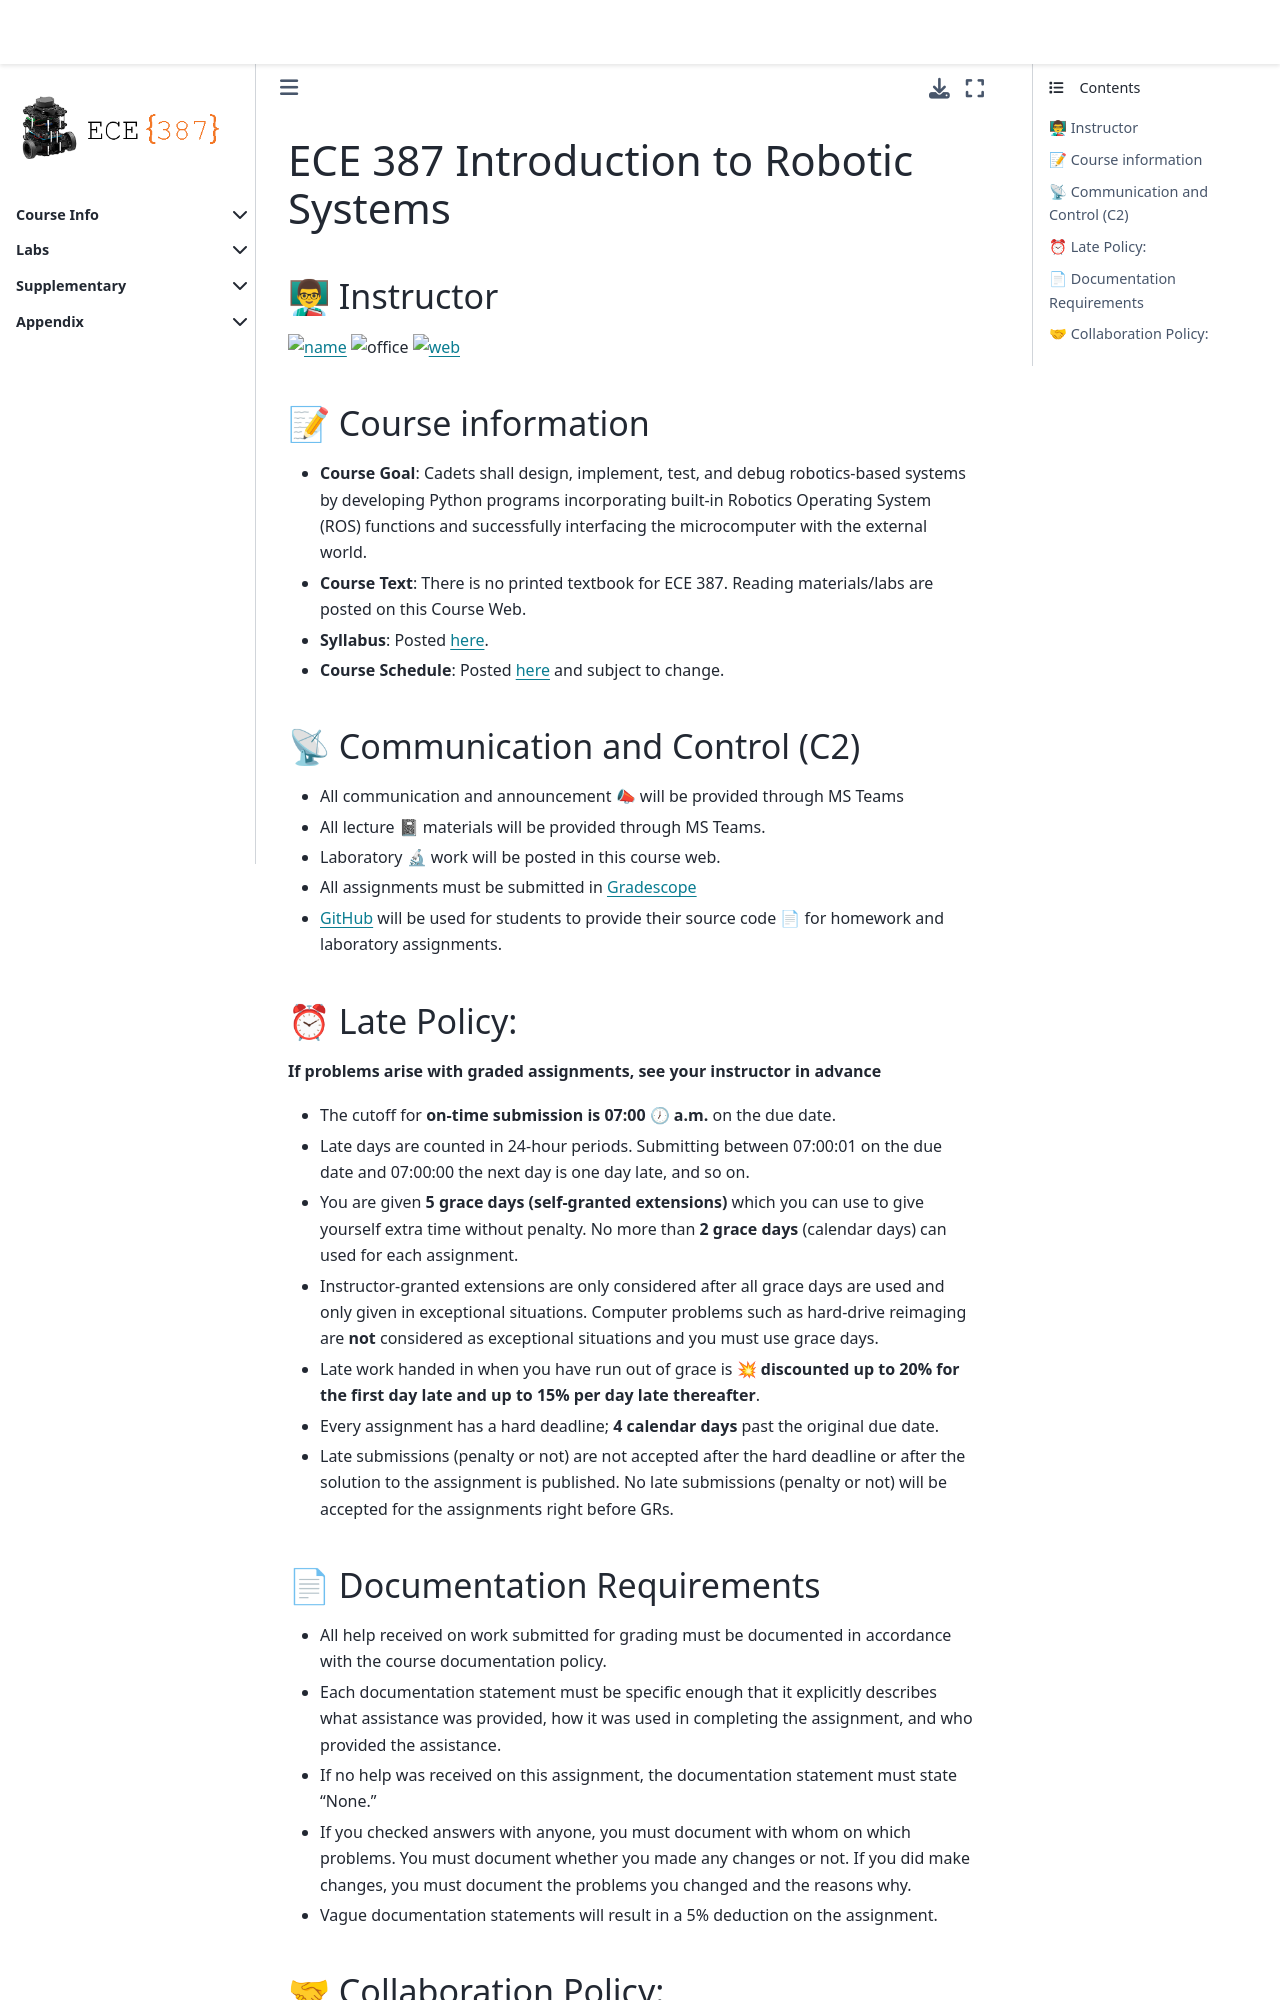

repository: ECE-387/ece-387.github.io · page: intro.html · generator: jekyll

# ECE 387 Introduction to Robotic Systems

## 👨🏫 Instructor
[![name](https://img.shields.io/badge/Instructor-Dr.%20Stan%20Baek-blue)](https://stanbaek.github.io)
![office](https://img.shields.io/badge/Office-Fairchild%202E38-red)
[![web](https://img.shields.io/badge/Web-stanbaek.github.io-orange)](https://stanbaek.github.io)

## 📝 Course information
- **Course Goal**: Cadets shall design, implement, test, and debug robotics-based systems by developing Python programs incorporating built-in Robotics Operating System (ROS) functions and successfully interfacing the microcomputer with the external world. 

- **Course Text**: There is no printed textbook for ECE 387. Reading materials/labs are posted on this Course Web.
- **Syllabus**: Posted [here](syllabus.md).
- **Course Schedule**: Posted [here](schedule.md) and subject to change.

## 📡 Communication and Control (C2)
- All communication and announcement 📣 will be provided through MS Teams
- All lecture 📓 materials will be provided through MS Teams.
- Laboratory 🔬 work will be posted in this course web.
- All assignments must be submitted in [Gradescope](https://www.gradecope.com)
- [GitHub](https://www.github.com) will be used for students to provide their source code 📄 for homework and laboratory assignments.
